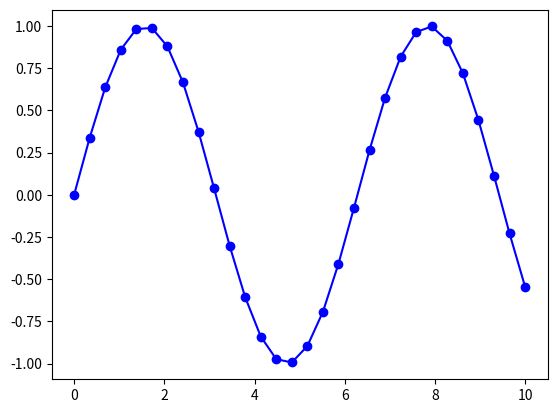

Generate this figure with matplotlib:
import matplotlib.pyplot as plt
import numpy as np


# polt函数，画曲线
def plot():
    x = np.linspace(0, 10, 30)
    print(x)
    '''
    plt.plot(x, y, format_string, **kwargs)
    x轴数据，y轴数据，format_string控制曲线的格式字串
    format_string
    由颜色字符，风格字符，和标记字符
    '''
    plt.plot(x, np.sin(x), '-bo')
    plt.show()


if __name__ == "__main__":
    plot()
